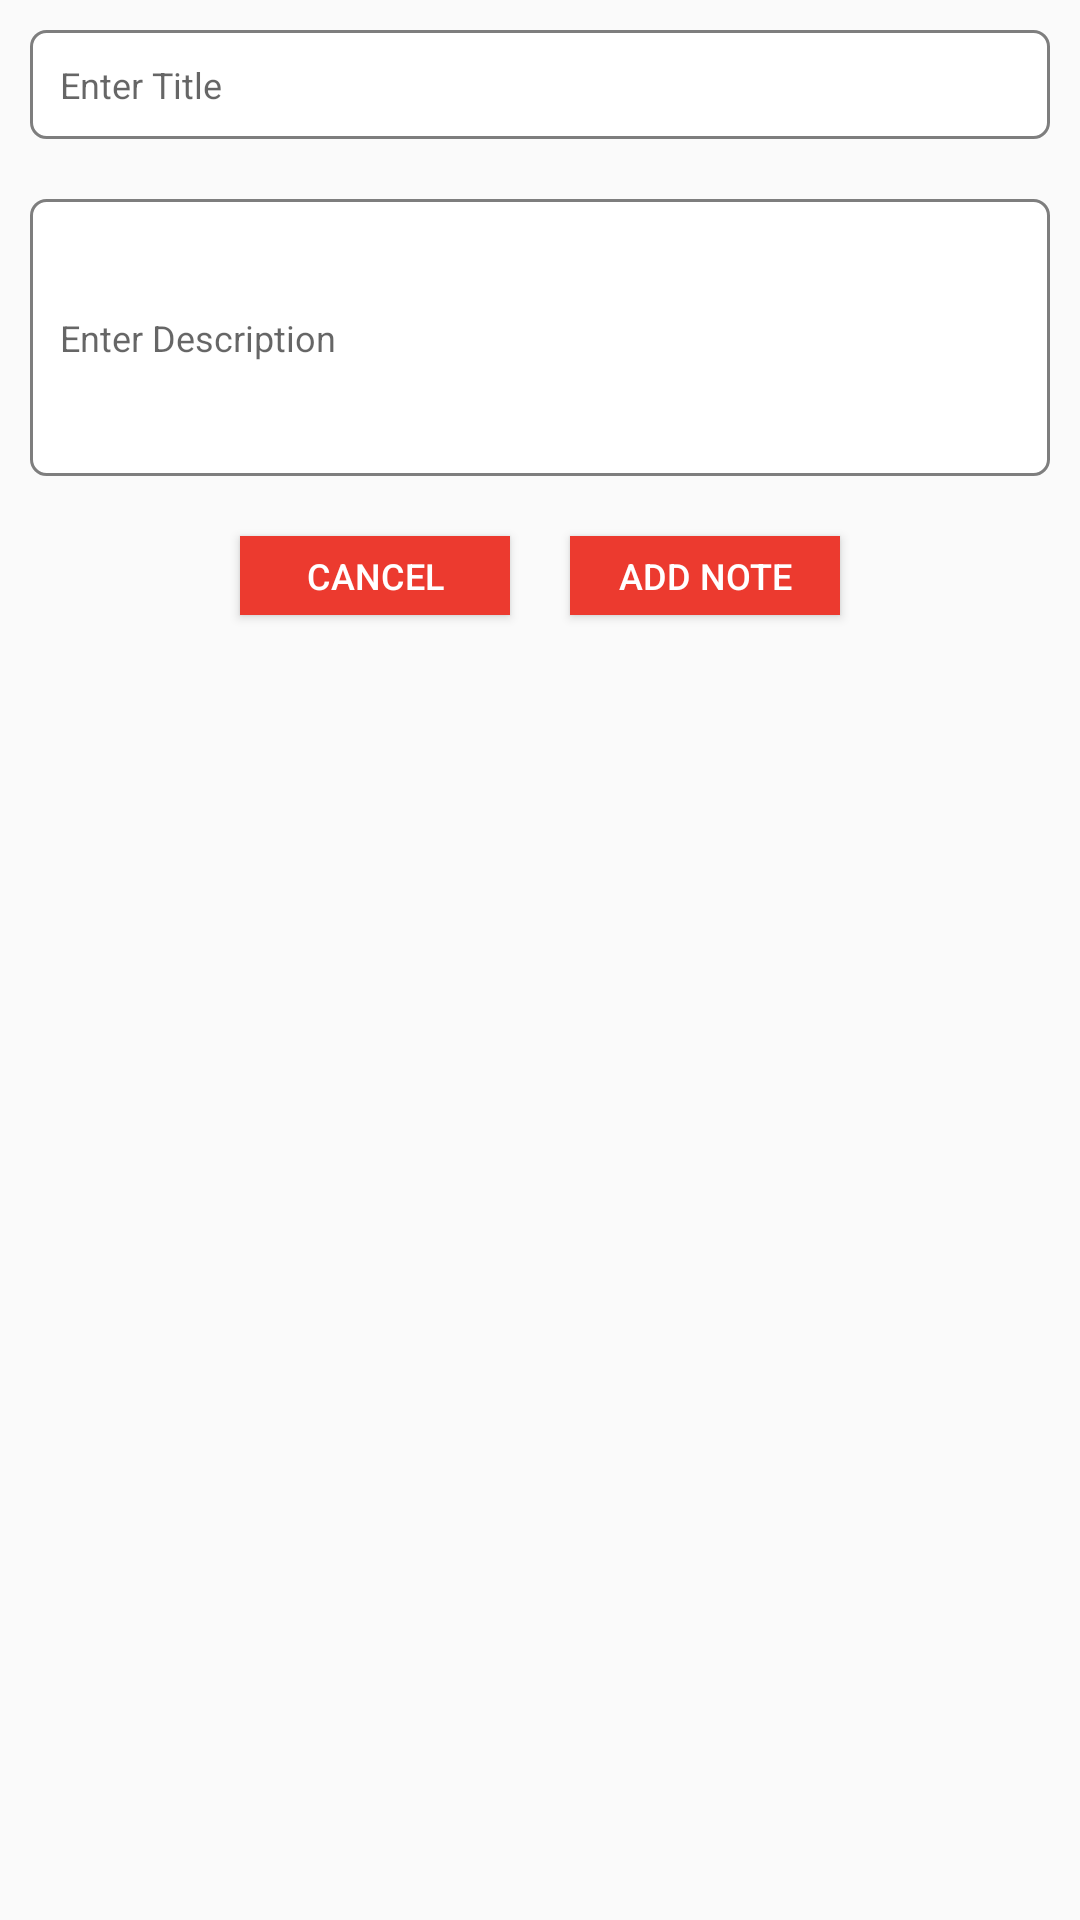

Write the Android layout XML for this screen, with the resource values it uses.
<!-- AndroidManifest.xml: application theme AppTheme -->
<!-- res/layout/dialog_add_notes.xml -->
<LinearLayout xmlns:android="http://schemas.android.com/apk/res/android"
    android:layout_width="fill_parent"
    android:layout_height="wrap_content"
    android:gravity="top"
    android:orientation="vertical">


    <RelativeLayout
        android:id="@+id/rl_head"
        android:layout_width="fill_parent"
        android:layout_height="wrap_content">

        <EditText
            android:id="@+id/tv_title"
            style="@style/et_audio"
            android:layout_width="fill_parent"
            android:layout_height="wrap_content"
            android:layout_margin="@dimen/common_margin"
            android:background="@drawable/edit_back_lodge"
            android:hint="Enter Title"
            android:imeOptions="actionNext"
            android:padding="@dimen/common_margin"
            android:singleLine="true" />


        <EditText
            android:id="@+id/tv_description"
            style="@style/et_audio"
            android:layout_width="fill_parent"
            android:layout_height="wrap_content"
            android:layout_below="@id/tv_title"
            android:layout_margin="@dimen/common_margin"
            android:background="@drawable/edit_back_lodge"
            android:hint="Enter Description"
            android:minLines="5"
            android:padding="@dimen/common_margin" />


    </RelativeLayout>


    <LinearLayout
        android:layout_width="fill_parent"
        android:layout_height="wrap_content"
        android:layout_below="@id/ll_record"
        android:layout_marginLeft="@dimen/common_margin"
        android:layout_marginRight="@dimen/common_margin"
        android:gravity="center_horizontal"
        android:orientation="horizontal"
        android:weightSum="10">

        <Button
            android:id="@+id/btn_cancel"
            style="@style/small_btn_text_style"
            android:layout_width="0dp"
            android:layout_height="wrap_content"
            android:layout_below="@+id/btn_apply"
            android:layout_margin="@dimen/common_margin"
            android:layout_weight="3"
            android:background="@color/colorAccent"
            android:minHeight="0dp"
            android:padding="@dimen/mini_common_margin"
            android:text="Cancel"
            android:textColor="@android:color/white" />

        <Button
            android:id="@+id/btn_apply"
            style="@style/small_btn_text_style"
            android:layout_width="0dp"
            android:layout_height="wrap_content"
            android:layout_below="@+id/ll_record"
            android:layout_margin="@dimen/common_margin"
            android:layout_weight="3"
            android:background="@color/colorAccent"
            android:minHeight="0dp"
            android:padding="@dimen/mini_common_margin"
            android:text="Add Note"
            android:textColor="@android:color/white" />


    </LinearLayout>
</LinearLayout>
<!-- resources referenced by this layout -->
<resources>
  <color name="colorAccent">#EC3A2F</color>
  <dimen name="common_margin">10dp</dimen>
  <dimen name="mini_common_margin">5dp</dimen>
  <!-- drawable edit_back_lodge (drawable) -->
  <?xml version="1.0" encoding="utf-8"?>
  <shape xmlns:android="http://schemas.android.com/apk/res/android"
      android:shape="rectangle">
      <solid android:color="@android:color/white" />
      <stroke
          android:width="1dp"
          android:color="@color/style_color" />
      <corners android:radius="5dp" />
  
  
  </shape>
  <style name="et_audio">
          <item name="android:textColor">@color/style_color</item>
          <item name="android:textSize">12sp</item>
      </style>
  <style name="small_btn_text_style">
          <item name="android:textColor">#ffffff</item>
          <item name="android:textSize">12sp</item>
      </style>
  <style name="AppTheme" parent="Theme.AppCompat.Light.DarkActionBar">
          
          <item name="colorPrimary">@color/colorPrimary</item>
          <item name="colorPrimaryDark">@color/colorPrimaryDark</item>
          <item name="colorAccent">@color/colorAccent</item>
          <item name="android:windowDisablePreview">true</item>
  
  
          
  
      </style>
  <color name="style_color">#7E7E7E</color>
  <color name="colorPrimary">#dc5047</color>
  <color name="colorPrimaryDark">#EC3A2F</color>
</resources>
